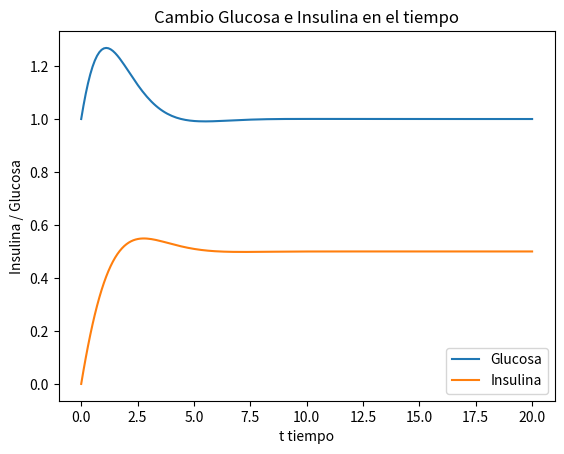
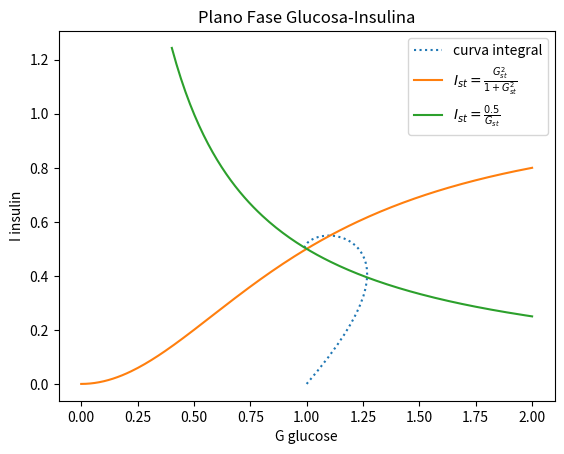

The script that saved these images, in order:
# -*- coding: utf-8 -*-
"""
IMPLEMENTACIÓN DEL MODELO PARA Glucosa Insulina

Objetivo: Ejercicio 1.6. Programa el modelo Glucosa-Insulina
          ahí propuesto. mostrando dos graficas:
              
          1ra.- tiempo-Glucosa tiempo-Insulina
          2da.- Plano fase, con gráficas de steady-state y
                curva integral glucosa-insulina

Referencias:
 - Alon (2024). Systems Medicine. Physiological Circuits and the 
   Dynamics of Disease. pág. 22


Modelo a Programar:
 
  dG/dt = m − sIG
  dI/dt = qBf(G) - gI

   f(G) = G^2/(K^2 - G^2)
   

Valores

G(t): cantidad de glucoas 
I(t): cantidad de insulina
m: Blood glucose concentration, G(t), produced by meals and by liver
   production of glucose.
s: insuline sensitivity
q: maximal production rate per unit biomass of beta cells divided by 
   the blood volume
B: total beta cell mass
f(G): increasing function of glucose G. f(G) take values between 0 and 1. 
g: insuline removal rate


Software: 
     Python 3.14.3
     IDE Spyder 6.1.3

@author:: ROBERTO MÉNDEZ MÉNDEZ
Creación: 6 Mar 2026 
Edición:  8 Mar 2026
@version: 3ra
"""

import numpy as np
import matplotlib.pyplot as plt

# PARÁMETROS
q = 1
B = 1
s = 1
g = 1
m = 0.5

#   ARREGLOS DE VALORES

# valores de tiempo
n=200
time = np.linspace(0, 20, n)

# valores de glucosa
gl_fin = 2
gl = np.linspace(0, gl_fin, n)

# Matriz  Glucosa - Insulina
GI = np.zeros((2,time.size))

# CONDICIONES INICIALES DE GLUCOSA E INSULINA
GI[0][0] = 1
GI[1][0] = 0


# MÉTODO DE EULER HACIA ADELANTE
for i in range(len(time)-1):
    
    fG = GI[0][i]**2/(1 + GI[0][i]**2)
    
    GI[0][i+1] = GI[0][i]  + (m - s*GI[1][i]*GI[0][i])*time[1];
    GI[1][i+1] = ( GI[1][i]  +  
                 (q*B*fG  - g*GI[1][i])*time[1] )

# STEADY-STEATE EQUATION GLUCOSE AND INSULINE
k = int(.4*n/gl_fin)
Istg = m/(s*gl[k:])
Isti = q*B*gl**2/(g*(1 + gl**2))

####################
#      GRÁFICAS
####################

# Graficas tiempo-Glúcosa y tiempo.Insulina
plt.plot(time, GI[0],  label='Glucosa' )
plt.plot(time, GI[1],  label='Insulina')
plt.title('Cambio Glucosa e Insulina en el tiempo')
plt.ylabel('Insulina / Glucosa')
plt.xlabel('t tiempo')
plt.legend(loc='lower right') 
plt.show()

# Plano fase. Grafica Steady-state y curva integral 
plt.plot(GI[0],GI[1],linestyle=':', label='curva integral')
plt.plot(gl, Isti,label=r'$I_{st}=\frac{G_{st}^2}{1 + G_{st}^2}$')
plt.plot(gl[k:], Istg, label=r'$I_{st}=\frac{0.5}{G_{st}}$')
plt.title('Plano Fase Glucosa-Insulina')
plt.ylabel('I insulin')
plt.xlabel('G glucose')
plt.legend(loc='upper right') 
plt.show()

plt.close('all') 
